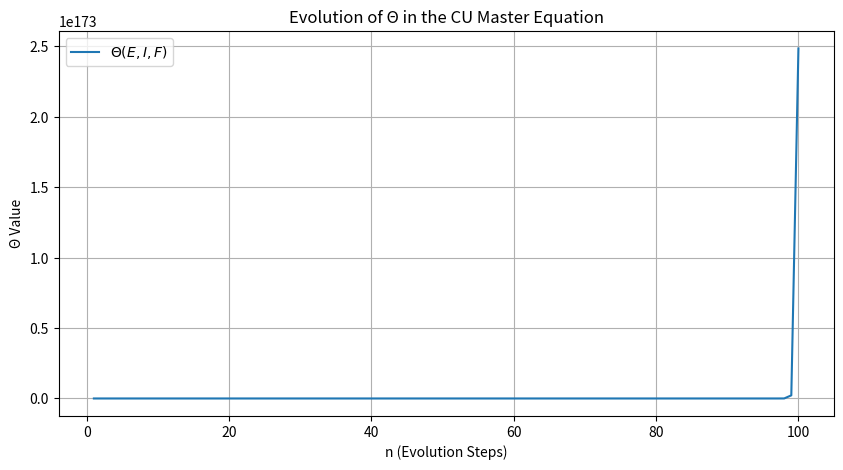

Source code (Python):
import numpy as np
import matplotlib.pyplot as plt

def state_expansion(n, growth_type='exp', k=2, lam=0.1):
    """State expansion function S(n)."""
    if growth_type == 'poly':
        return n**k
    elif growth_type == 'exp':
        return np.exp(lam * n)
    else:
        return 1

def transfinite_intelligence(n, q_base=2):
    """Quantum intelligence layers Q_∞(n)^{Ω_X(n)}."""
    return q_base ** n

def ordinal_scaling(n):
    """Ordinal function Ω_X(n)."""
    return np.log(n + 1) + 1  # Simulating slow-growing ordinal scaling

def free_will_interaction(n, noise_scale=0.1):
    """Free-will interaction function F(n)."""
    return 1 + np.random.normal(0, noise_scale)

def compute_theta(n_max=100, growth_type='exp', k=2, lam=0.1, q_base=2, noise_scale=0.1):
    """Computes Θ(E, I, F) sum up to n_max."""
    theta_values = []
    for n in range(1, n_max + 1):
        s_n = state_expansion(n, growth_type, k, lam)
        q_n = transfinite_intelligence(n, q_base) ** ordinal_scaling(n)
        f_n = free_will_interaction(n, noise_scale)
        theta_n = s_n * q_n * f_n
        theta_values.append(theta_n)
    return np.cumsum(theta_values)  # Cumulative sum to approximate limit

# Simulation parameters
n_max = 100

theta_values = compute_theta(n_max)

# Plot results
plt.figure(figsize=(10, 5))
plt.plot(range(1, n_max + 1), theta_values, label=r'$\Theta(E, I, F)$')
plt.xlabel('n (Evolution Steps)')
plt.ylabel('Θ Value')
plt.title('Evolution of Θ in the CU Master Equation')
plt.legend()
plt.grid()
plt.show()
